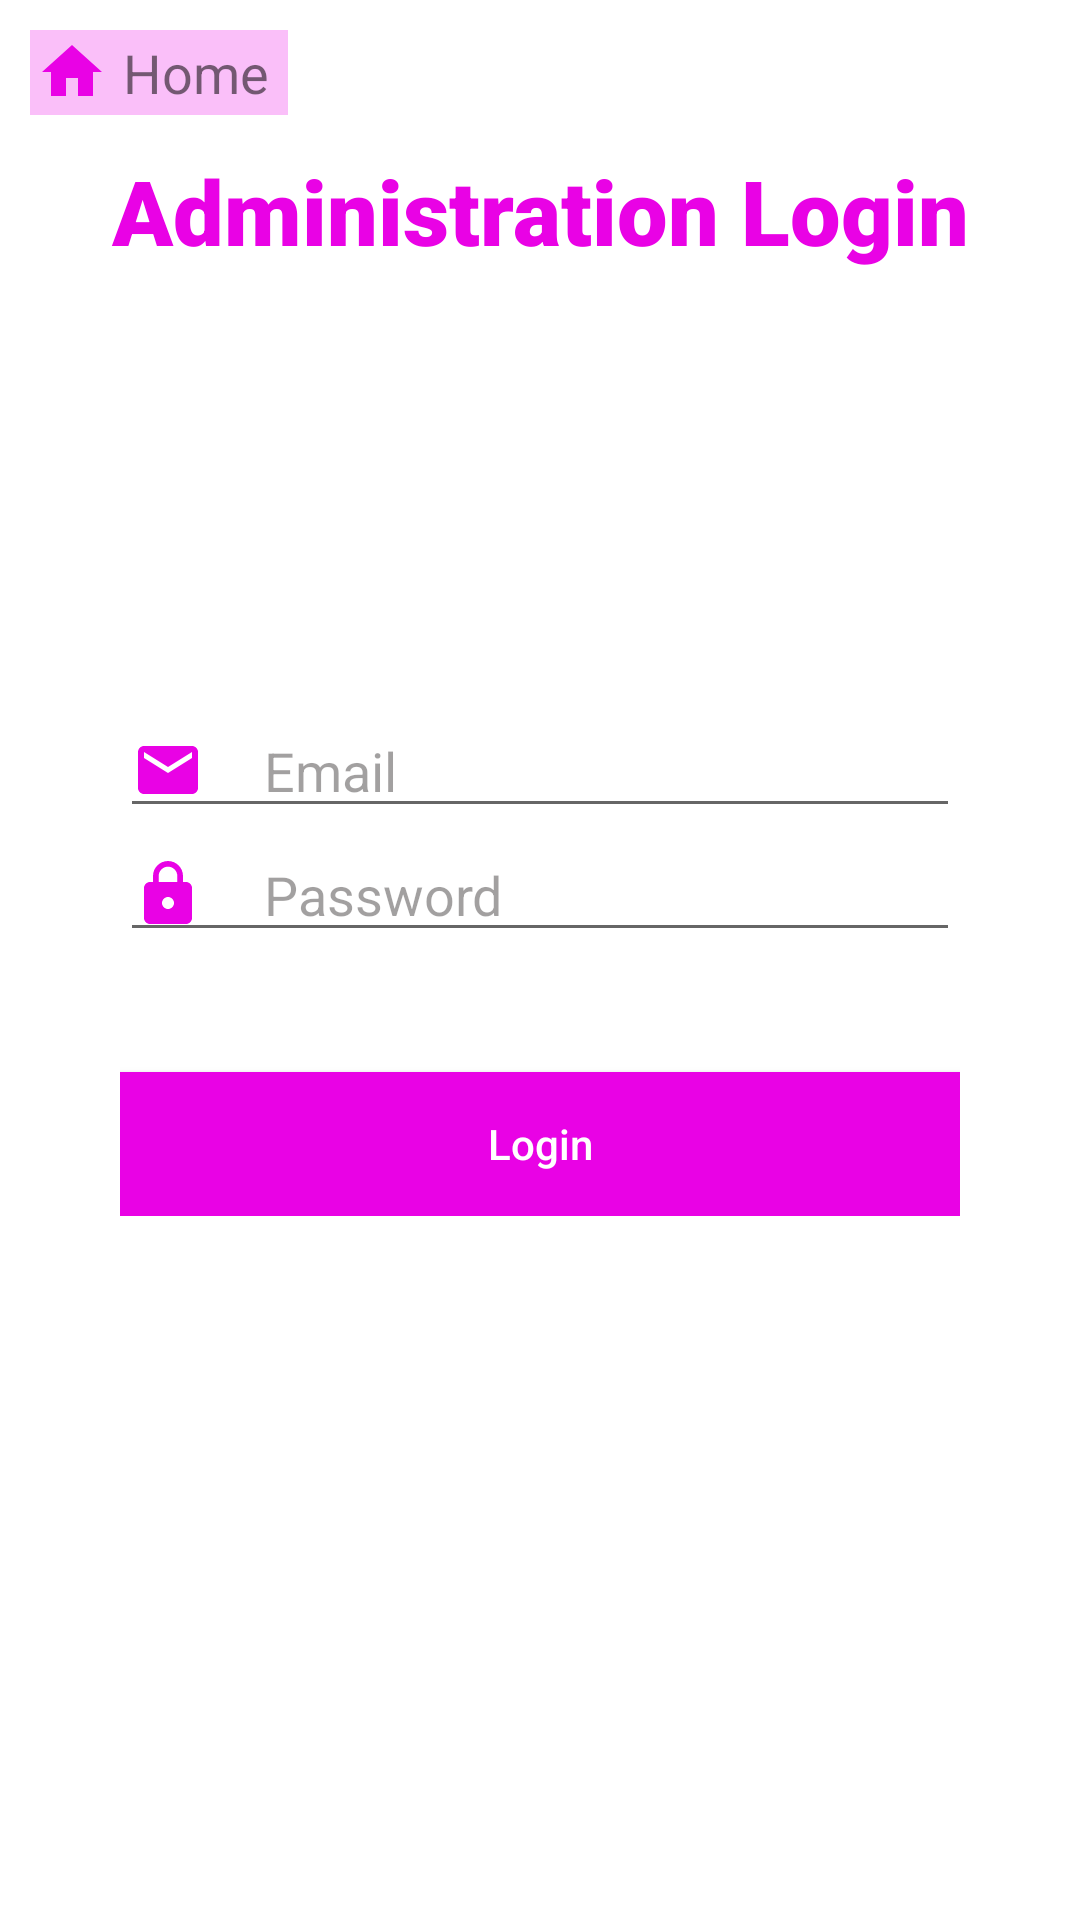

Write the Android layout XML for this screen, with the resource values it uses.
<!-- AndroidManifest.xml: application theme Theme.OMSApp -->
<!-- res/layout/activity_admin_login.xml -->
<?xml version="1.0" encoding="utf-8"?>
<RelativeLayout
    xmlns:android="http://schemas.android.com/apk/res/android"
    xmlns:app="http://schemas.android.com/apk/res-auto"
    xmlns:tools="http://schemas.android.com/tools"
    android:layout_width="match_parent"
    android:layout_height="match_parent"
    tools:context=".AdminLogin">

    <TextView
        android:id="@+id/gotoHomeFromAdminLogin"
        android:layout_width="wrap_content"
        android:layout_height="wrap_content"
        android:layout_marginStart="10dp"
        android:layout_marginTop="10dp"
        android:layout_marginEnd="10dp"
        android:layout_marginBottom="10dp"
        android:background="#40E902E5"
        android:drawablePadding="5dp"
        android:padding="2dp"
        android:text="Home "
        android:textSize="18sp"
        app:drawableStartCompat="@drawable/ic_baseline_home" />

    <TextView
        android:layout_width="match_parent"
        android:layout_height="wrap_content"
        android:layout_marginTop="50dp"
        android:fontFamily="sans-serif-black"
        android:gravity="center"
        android:text="Administration Login"
        android:textColor="#E902E5"
        android:textSize="30sp" />

    <LinearLayout
        android:padding="20dp"
        android:layout_margin="20dp"
        android:orientation="vertical"
        android:layout_centerVertical="true"
        android:layout_width="match_parent"
        android:layout_height="wrap_content">


        <EditText
            android:id="@+id/admin_email"
            android:layout_width="match_parent"
            android:layout_height="wrap_content"
            android:drawableLeft="@drawable/ic_baseline_email"
            android:drawablePadding="20dp"
            android:hint="Email"
            android:maxLines="1"
            android:maxLength="40"
            android:inputType="textEmailAddress"
            android:nextFocusDown="@id/edit_text_password"
            android:textColorHint="#65150F0F"
            tools:ignore="TouchTargetSizeCheck" />


        <EditText
            android:id="@+id/admin_password"
            android:layout_width="match_parent"
            android:layout_height="wrap_content"
            android:drawableLeft="@drawable/ic_baseline_password"
            android:drawablePadding="20dp"
            android:hint="Password"
            android:maxLines="1"
            android:maxLength="16"
            android:inputType="textPassword"
            android:nextFocusDown="@id/edit_text_phone"
            android:textColorHint="#65150F0F"
            tools:ignore="TouchTargetSizeCheck" />


        <androidx.appcompat.widget.AppCompatButton
            android:id="@+id/adminLogin_btn"
            android:layout_width="match_parent"
            android:layout_height="wrap_content"
            android:layout_marginTop="40dp"
            android:background="#E902E5"
            android:text="Login"
            android:textAllCaps="false"
            android:textColor="@color/white"
            tools:ignore="TextContrastCheck" />

    </LinearLayout>


</RelativeLayout>
<!-- resources referenced by this layout -->
<resources>
  <!-- drawable ic_baseline_email (drawable-v24) -->
  <vector android:height="24dp" android:tint="#E902E5"
      android:viewportHeight="24" android:viewportWidth="24"
      android:width="24dp" xmlns:android="http://schemas.android.com/apk/res/android">
      <path android:fillColor="@android:color/white" android:pathData="M20,4L4,4c-1.1,0 -1.99,0.9 -1.99,2L2,18c0,1.1 0.9,2 2,2h16c1.1,0 2,-0.9 2,-2L22,6c0,-1.1 -0.9,-2 -2,-2zM20,8l-8,5 -8,-5L4,6l8,5 8,-5v2z"/>
  </vector>
  <!-- drawable ic_baseline_home (drawable-v24) -->
  <vector android:height="24dp" android:tint="#E902E5"
      android:viewportHeight="24" android:viewportWidth="24"
      android:width="24dp" xmlns:android="http://schemas.android.com/apk/res/android">
      <path android:fillColor="@android:color/white" android:pathData="M10,20v-6h4v6h5v-8h3L12,3 2,12h3v8z"/>
  </vector>
  <!-- drawable ic_baseline_password (drawable-v24) -->
  <vector android:height="24dp" android:tint="#E902E5"
      android:viewportHeight="24" android:viewportWidth="24"
      android:width="24dp" xmlns:android="http://schemas.android.com/apk/res/android">
      <path android:fillColor="@android:color/white" android:pathData="M18,8h-1L17,6c0,-2.76 -2.24,-5 -5,-5S7,3.24 7,6v2L6,8c-1.1,0 -2,0.9 -2,2v10c0,1.1 0.9,2 2,2h12c1.1,0 2,-0.9 2,-2L20,10c0,-1.1 -0.9,-2 -2,-2zM12,17c-1.1,0 -2,-0.9 -2,-2s0.9,-2 2,-2 2,0.9 2,2 -0.9,2 -2,2zM15.1,8L8.9,8L8.9,6c0,-1.71 1.39,-3.1 3.1,-3.1 1.71,0 3.1,1.39 3.1,3.1v2z"/>
  </vector>
  <style name="Theme.OMSApp" parent="Theme.MaterialComponents.DayNight.NoActionBar">
          
          <item name="colorPrimary">@color/purple_500</item>
          <item name="colorPrimaryVariant">@color/purple_700</item>
          <item name="colorOnPrimary">@color/white</item>
          
          <item name="colorSecondary">@color/teal_200</item>
          <item name="colorSecondaryVariant">@color/teal_700</item>
          <item name="colorOnSecondary">@color/black</item>
          
          <item name="android:statusBarColor" tools:targetApi="l">?attr/colorPrimaryVariant</item>
          
      </style>
  <!-- not gathered from this repository: default colours our renderer supplied (Android Studio template values) -->
  <color name="purple_500">#FF6200EE</color>
  <color name="purple_700">#FF3700B3</color>
  <color name="teal_200">#FF03DAC5</color>
  <color name="teal_700">#FF018786</color>
  <color name="black">#FF000000</color>
  <color name="white">#FFFFFFFF</color>
</resources>
